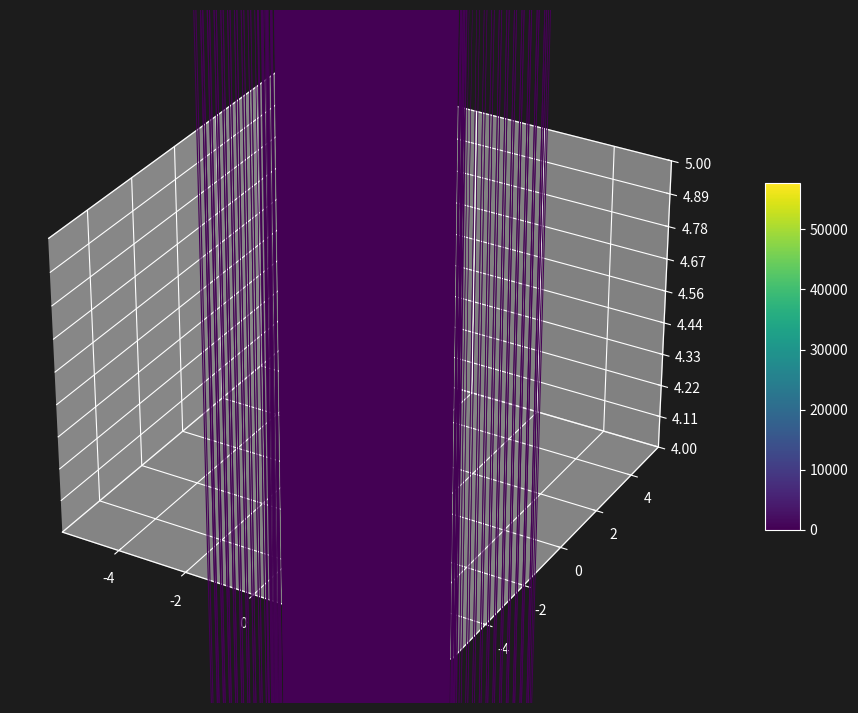

Write Python code to recreate this figure. (Note: this script raises an exception after producing the figure.)
from mpl_toolkits.mplot3d import Axes3D
import matplotlib.pyplot as plt
from matplotlib import cm
import numpy as np
from matplotlib.ticker import LinearLocator
'''
plt.rcParams["figure.figsize"] = (20, 8)
plt.style.use("dark_background")
plt.rcParams["axes.facecolor"] = "#1c1c1c"
plt.rcParams["axes.facecolor"] = "cornsilk"
plt.rcParams["axes.facecolor"] = "white"
plt.rcParams["savefig.facecolor"] = "#1c1c1c"
plt.rcParams["savefig.facecolor"] = "white"
plt.rcParams['grid.color'] = "dimgrey"
'''
plt.style.use("dark_background")
plt.rcParams["axes.facecolor"] = "#1c1c1c"
plt.rcParams["savefig.facecolor"] = "#1c1c1c"
plt.rcParams["figure.figsize"] = (16, 9)




#plt.style.use('_mpl-gallery')

# Make data
X = np.arange(-5, 5, 0.1)
Y = np.arange(-5, 5, 0.1)
X, Y = np.meshgrid(X, Y)
#R = np.sqrt(X**2 + Y**2)
#Z = np.sin(R)
#Z = 5*X*np.exp(- ( ((X)**2) + ((Y)**2) )/4)
#Z = 0.8*(3.5*X/np.exp((X**2+Y**2))-Y/np.exp((X**2+Y**2))+0.7*np.sin(X*Y)*1.5*np.cos(2*X))
#Z = 1*np.log(1*X**2 + 3*Y**2)
Z =(10*X**2)*(10*Y**2)
# Plot the surface
fig, ax = plt.subplots(subplot_kw={"projection": "3d"})
surf = ax.plot_surface(X, Y, Z, vmin=Z.min(), cmap="viridis", linewidth=2, antialiased=True )
ax.set_zlim(4, 5)

ax.zaxis.set_major_locator(LinearLocator(10))
# A StrMethodFormatter is used automatically
ax.zaxis.set_major_formatter('{x:.02f}')

# Add a color bar which maps values to colors.
fig.colorbar(surf, shrink=0.5, aspect=10)


ax.w_xaxis.set_pane_color((0.28,0.28,0.28,0.28))
ax.w_xaxis.set_pane_color((0.28,0.28,0.28,0))
ax.w_yaxis.set_pane_color((0.28,0.28,0.28,0))
ax.w_zaxis.set_pane_color((0.28,0.28,0.28,0))


plt.xlabel("x", fontsize=12)
plt.ylabel("y", fontsize=12)
plt.grid(1)
plt.grid(which="major", color="dimgrey", linewidth=5)
plt.grid(which="minor", color="dimgrey", linestyle=":", linewidth=0.5)


#ax.set(xticklabels=[],
 #      yticklabels=[],
  #     zticklabels=[])
plt.savefig(f"surfaceFitFunction.png", format="png")
plt.show()
